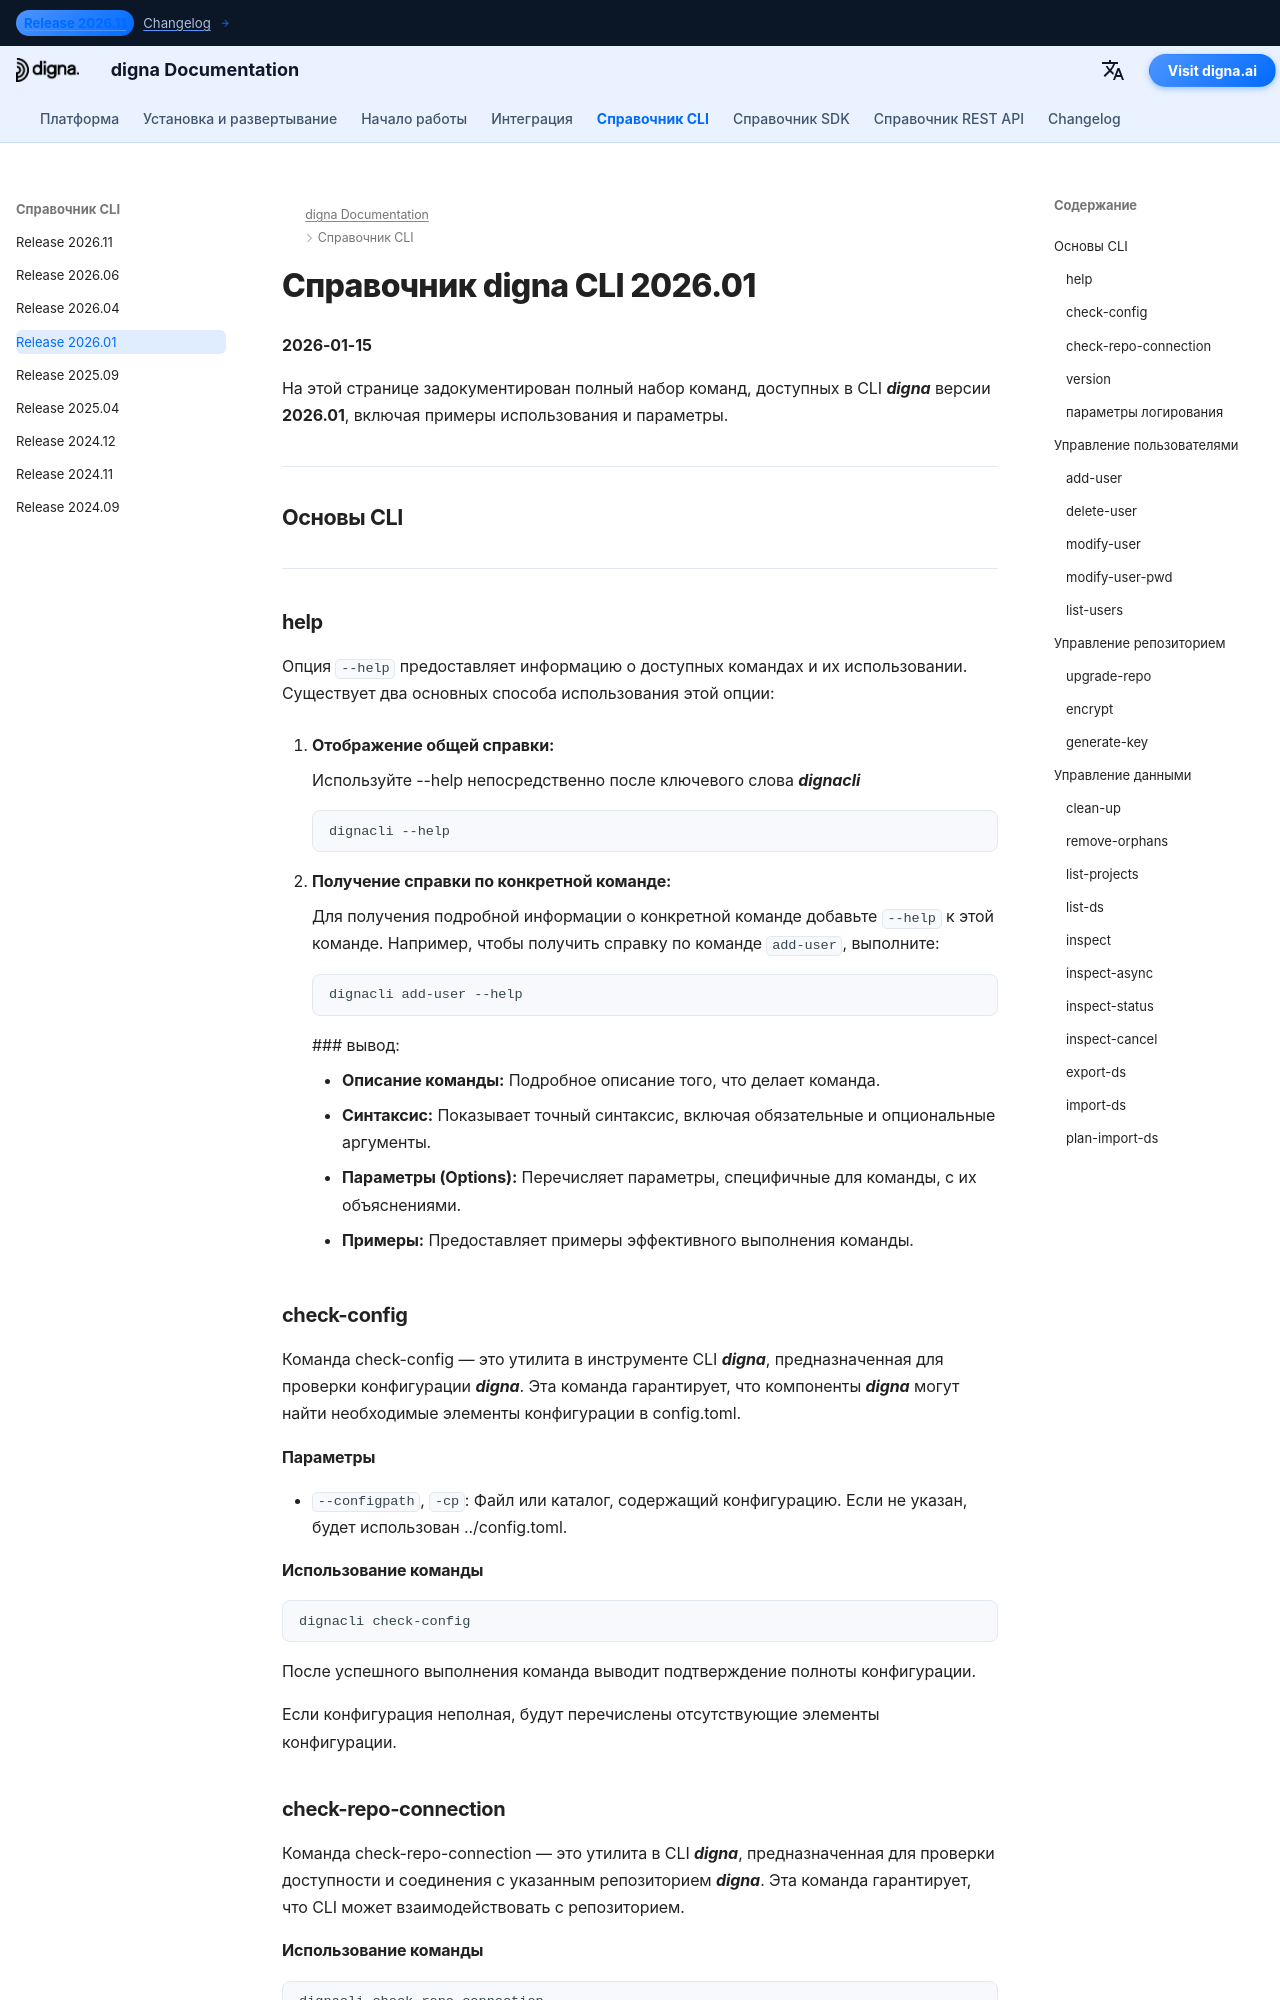

repository: dignaai/digna-docs · page: ru/cli/Command_Line_Interface_202601/index.html · generator: mkdocs

---
title: Справочник digna CLI 2026.01 – команды и примеры | Документация digna
description: Полный справочник по digna CLI версии 2026.01. Узнайте, как управлять пользователями, репозиториями и данными с помощью команд add-user, check-config, check-repo-connection, inspect, inspect-async и других.
image: /assets/logo_square.png
---

# Справочник digna CLI 2026.01
**2026-01-15**

На этой странице задокументирован полный набор команд, доступных в CLI ***digna*** версии **2026.01**, включая примеры использования и параметры.

---

## Основы CLI

---

### help
Опция `--help` предоставляет информацию о доступных командах и их использовании. Существует два основных способа использования этой опции:

1. **Отображение общей справки:**
   
    Используйте --help непосредственно после ключевого слова ***dignacli***  
   ```bash
   dignacli --help
   ```

2. **Получение справки по конкретной команде:**  
  
    Для получения подробной информации о конкретной команде добавьте `--help` к этой команде.
    Например, чтобы получить справку по команде `add-user`, выполните:
     ```bash
     dignacli add-user --help
     ```

     ### вывод:
      
     - **Описание команды:** Подробное описание того, что делает команда.  
     - **Синтаксис:** Показывает точный синтаксис, включая обязательные и опциональные аргументы.  
     - **Параметры (Options):** Перечисляет параметры, специфичные для команды, с их объяснениями.  
     - **Примеры:** Предоставляет примеры эффективного выполнения команды.

### check-config

Команда check-config — это утилита в инструменте CLI ***digna***, предназначенная для проверки конфигурации ***digna***. Эта команда гарантирует, что компоненты ***digna*** могут найти необходимые элементы конфигурации в config.toml.

#### Параметры

- `--configpath`, `-cp`: Файл или каталог, содержащий конфигурацию. Если не указан, будет использован ../config.toml.
      
#### Использование команды
```bash
dignacli check-config
```

После успешного выполнения команда выводит подтверждение полноты конфигурации.  
  
Если конфигурация неполная, будут перечислены отсутствующие элементы конфигурации.

  
### check-repo-connection

Команда check-repo-connection — это утилита в CLI ***digna***, предназначенная для проверки доступности и соединения с указанным репозиторием ***digna***. Эта команда гарантирует, что CLI может взаимодействовать с репозиторием.
